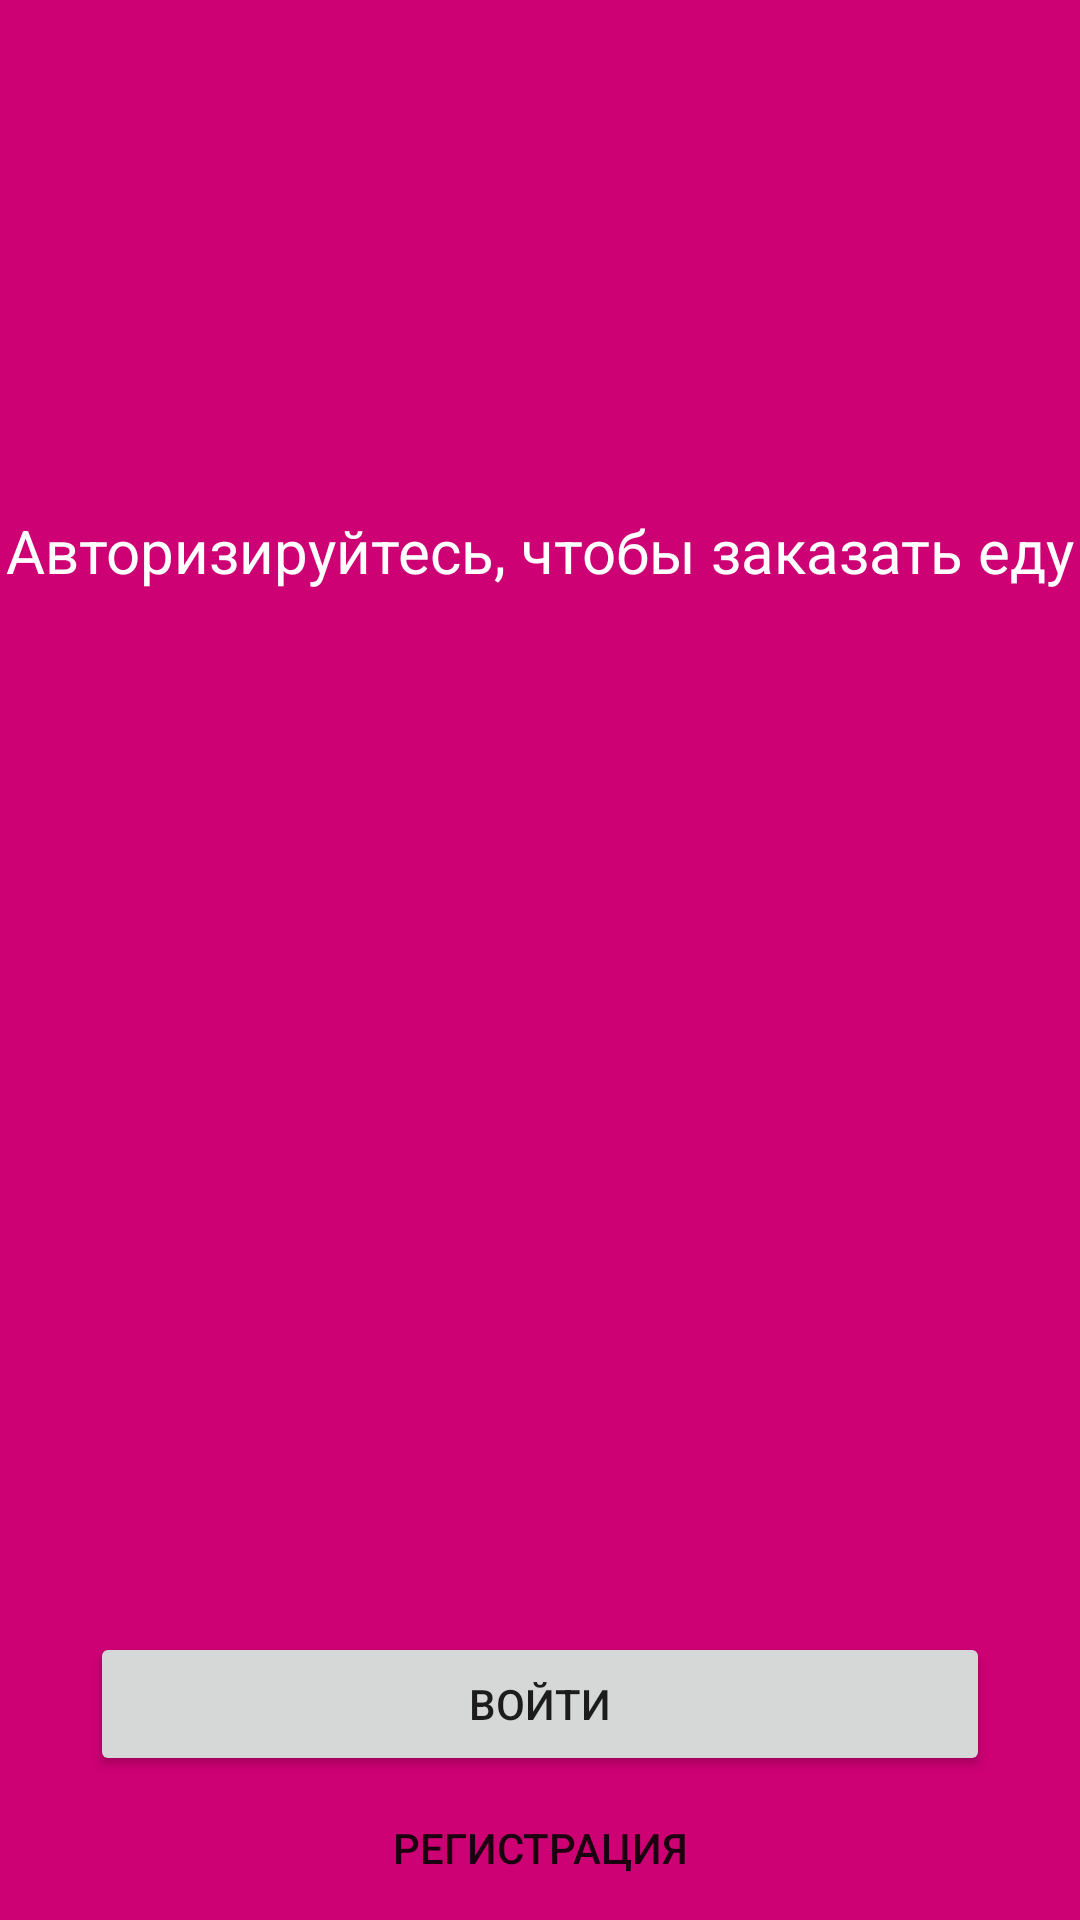

Here is an Android app screen rendered from its layout file. Give the layout XML and the strings, colors and styles it references.
<!-- AndroidManifest.xml: application theme Theme.Food.NoActionBar -->
<!-- res/layout/activity_main.xml -->
<?xml version="1.0" encoding="utf-8"?>
<androidx.constraintlayout.widget.ConstraintLayout xmlns:android="http://schemas.android.com/apk/res/android"
    xmlns:app="http://schemas.android.com/apk/res-auto"
    xmlns:tools="http://schemas.android.com/tools"
    android:layout_width="match_parent"
    android:layout_height="match_parent"
    tools:context=".MainActivity"
    android:background="@color/color_secondary">

    <ImageView
        android:id="@+id/imageView2"
        android:layout_width="100dp"
        android:layout_height="100dp"
        android:layout_marginTop="50dp"
        app:layout_constraintEnd_toEndOf="parent"
        app:layout_constraintStart_toStartOf="parent"
        app:layout_constraintTop_toTopOf="parent"
        app:srcCompat="@drawable/icon" />

    <TextView
        android:id="@+id/textView"
        android:layout_width="wrap_content"
        android:layout_height="wrap_content"
        android:text="Авторизируйтесь, чтобы заказать еду"
        android:textSize="20sp"
        android:layout_marginTop="20dp"
        android:textColor="@color/white"
        app:layout_constraintEnd_toEndOf="parent"
        app:layout_constraintStart_toStartOf="parent"
        app:layout_constraintTop_toBottomOf="@+id/imageView2" />

    <Button
        android:id="@+id/signIn"
        android:layout_width="0dp"
        android:layout_height="wrap_content"
        android:text="Войти"
        android:layout_marginEnd="30dp"
        android:layout_marginStart="30dp"
        app:layout_constraintBottom_toTopOf="@id/signUp"
        app:layout_constraintEnd_toEndOf="parent"
        app:layout_constraintStart_toStartOf="parent" />

    <Button
        android:id="@+id/signUp"
        android:layout_width="0dp"
        android:layout_height="wrap_content"
        android:layout_marginStart="30dp"
        android:layout_marginEnd="30dp"
        android:background="#00FFFFFF"
        android:text="Регистрация"
        app:layout_constraintBottom_toBottomOf="parent"
        app:layout_constraintEnd_toEndOf="parent"
        app:layout_constraintStart_toStartOf="parent" />
</androidx.constraintlayout.widget.ConstraintLayout>
<!-- resources referenced by this layout -->
<resources>
  <color name="color_secondary">#CD0074</color>
  <color name="white">#FFFFFFFF</color>
  <style name="Theme.Food.NoActionBar" parent="Theme.MaterialComponents.DayNight.NoActionBar">
          
          <item name="colorPrimary">@color/color_primary</item>
          <item name="colorPrimaryVariant">@color/color_primary_variant</item>
          <item name="colorOnPrimary">@color/white</item>
          
          <item name="colorSecondary">@color/color_secondary</item>
          <item name="colorSecondaryVariant">@color/color_secondary_variant</item>
          <item name="colorOnSecondary">@color/black</item>
          
          <item name="android:statusBarColor">?attr/colorPrimaryVariant</item>
          
      </style>
  <color name="color_primary">#9FEE00</color>
  <color name="color_primary_variant">#B9F73E</color>
  <color name="color_secondary_variant">#E63A9B</color>
  <color name="black">#FF000000</color>
</resources>
